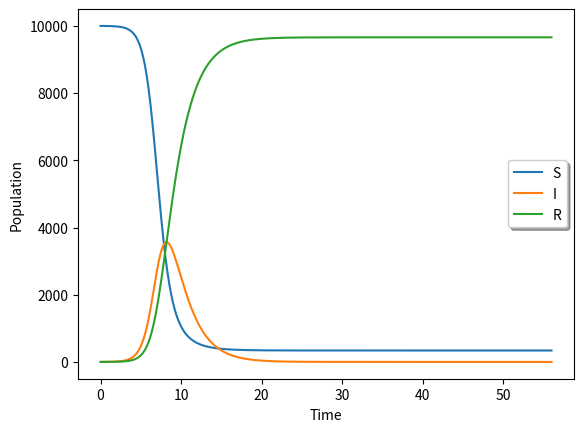

Write the Python code that produced this figure. (Note: this script raises an exception after producing the figure.)
#!/usr/bin/env python3
# -*- coding: utf-8 -*-
"""
Created on Wed Apr  1 17:01:03 2020

[redacted]
"""
# A SIR model for the spread of virus

import numpy as np
from scipy.integrate import odeint
import matplotlib.pyplot as plt
from pylab import *

N=10000     # Initial population
I=1         # Initially infected people
R=0         # 0 Recovered
S=N-I-R     # Susceptible (N=S+I+R)

radius = 1  # Radius of infection
prob = 0.2  # Probability of Infection
T=14        # Time-play

omega = 1                                               # Rate of social distancing
gamma = .5                                              # Rate of recovery
beta = 2.5           									# Reproduction Number
beta2 = radius*prob*T*(beta/(beta + omega + gamma))     # Rate of infection
    

def SIR(vals,t,b,g):
    S,I,R=vals
    
    dS=-b*S*I/N     # dS/dt
    dI=b*S*I/N - g*I
    dR=g*I
    
    return [dS,dI,dR]

    
t=np.linspace(0,4*T,1000)
x=[S,I,R]           # Initial params
rates=(beta2,gamma)
sol=odeint(SIR,x,t,args=rates)

# Plot ODE solutions
plt.plot(t,sol[:,0])
plt.plot(t,sol[:,1])
plt.plot(t,sol[:,2])

plt.xlabel('Time')
plt.ylabel('Population')
plt.legend(['S','I','R'],shadow=True)
plt.draw()
savefig("/home/<user>/Desktop/covid-19/results/"+"diff_radius"+str(radius)+"_prob"+str(prob)+"_omega"+str(omega)+".png",dpi=400)

